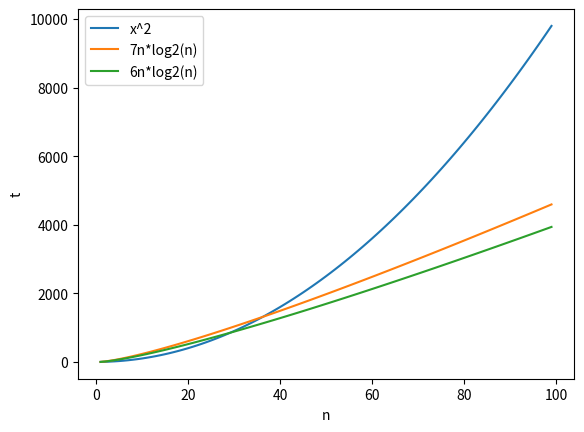

Reproduce this figure in Python.
"""
Merge Sort:
the relationship between the size of the input and the total running time: (7n*log2(n)+7) compared to n^2

Notice how for very low values of n, the time to complete, t , is actually lower for an algorithm that runs in n^2 time.
However, for values above about 40, the log function begins to dominate, flattening the output until at the
comparatively moderate size n = 100, the performance is more than twice than that of an algorithm running in n^2 time.
Notice also that the disappearance of the constant factor, + 7 is irrelevant at high values of n


In this way we can see that the two lower curves have similar growth rates, when compared to the top (x^2) curve.
We say that these two lower curves have the same complexity class.
"""

import matplotlib.pyplot as plt
import math

x = list(range(1, 100))
l = []
l2 = []
a = 1

plt.plot(x, [y * y for y in x], label='x^2')
plt.plot(x, [7 * y * math.log(y, 2) for y in x], label='7n*log2(n)')
# counting six operations vs seven operations
plt.plot(x, [6 * y * math.log(y, 2) for y in x], label='6n*log2(n)')
plt.legend(loc='upper left')
plt.xlabel("n")
plt.ylabel("t")
plt.show()
